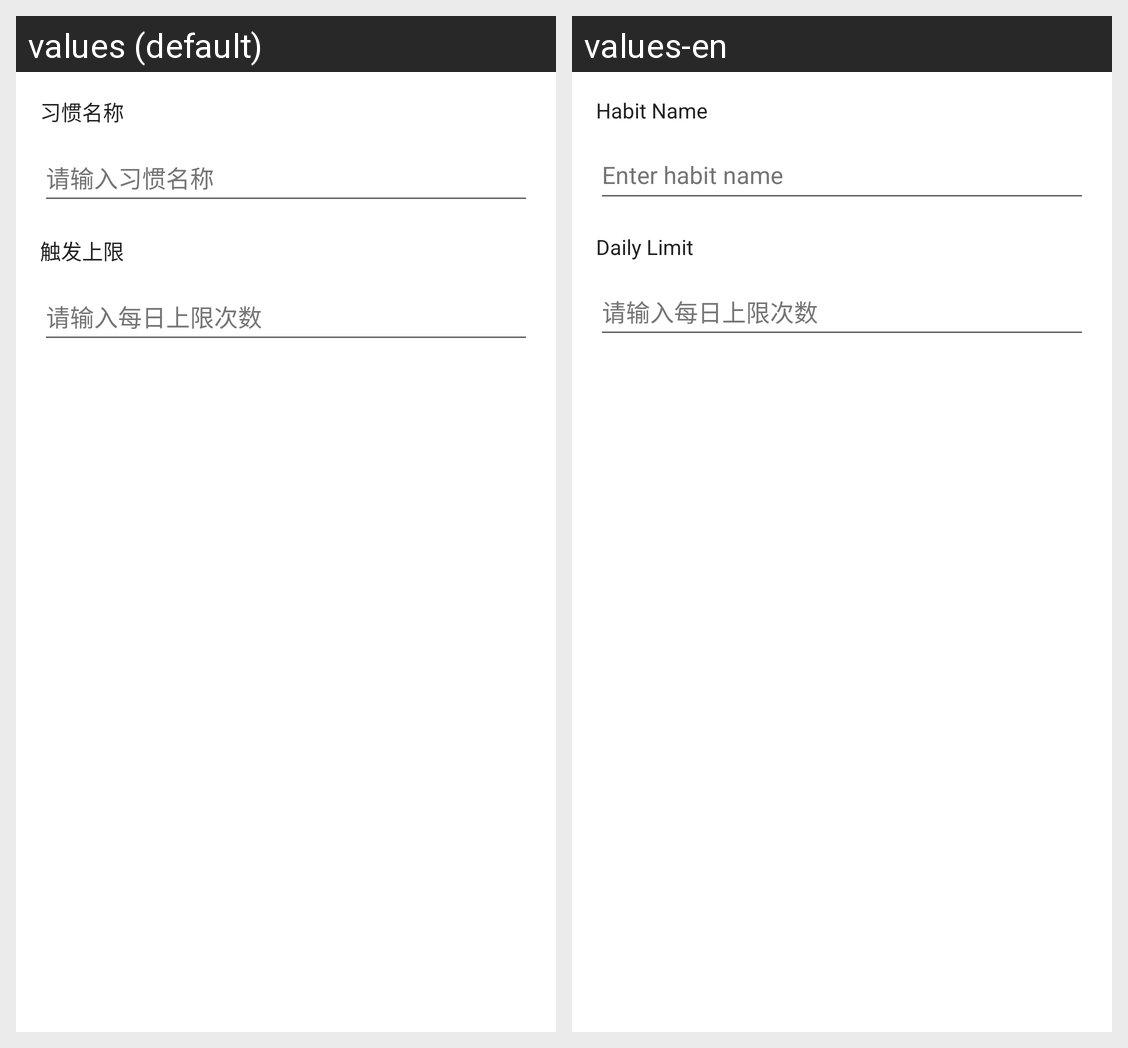

This grid shows one Android layout under two languages. Give, for every string resource on the screen, its name, the default text and each shown locale's text.
Android screen res/layout/dialog_habit.xml rendered under 2 locales, left to right: values (default), values-en. Device: Nexus 5 (rendered at 1080×1920; each locale shown at half size, 540×960, under a caption strip naming it); theme Theme.CountBadHabits.
Strings drawn on this screen, with the default value and each locale's value (text and hints the layout hard-codes, and strings that could not be matched under every locale, appear in the picture but are not listed):

habit_name
  values: 习惯名称
  values-en: Habit Name

habit_name_hint
  values: 请输入习惯名称
  values-en: Enter habit name

habit_limit
  values: 触发上限
  values-en: Daily Limit
